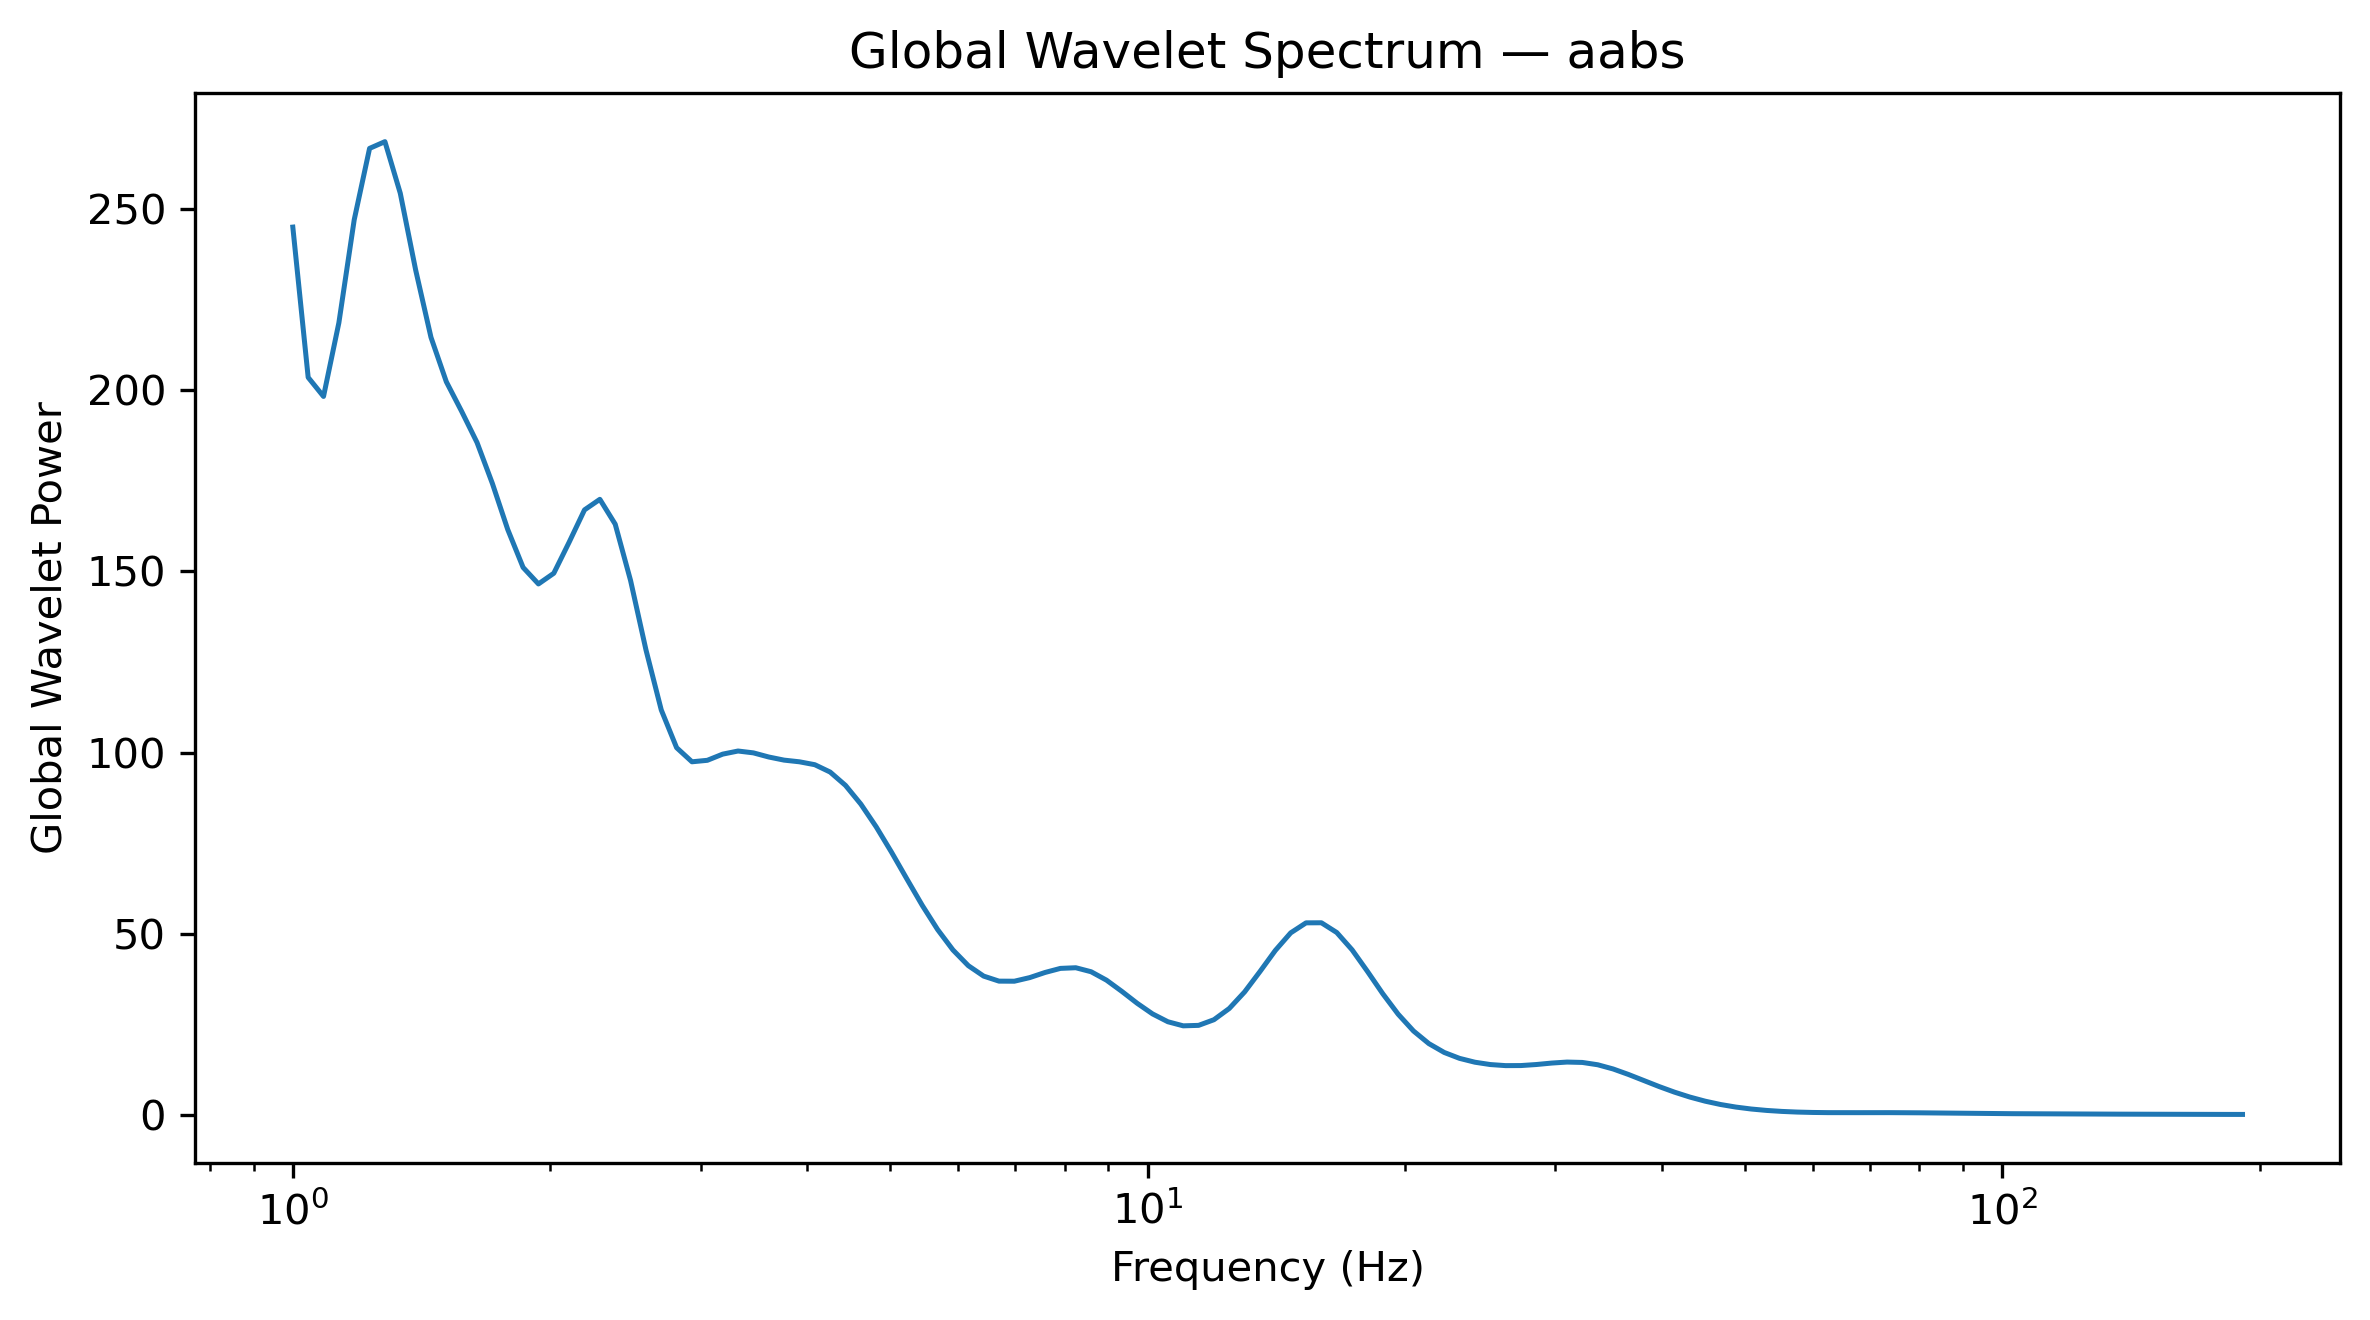

Source data for this figure (header and first rows):
Frequency_Hz, GlobalWaveletPower, GlobalWaveletAmplitude
1.0, 245, 15.65
1.042, 203.5, 14.27
1.086, 198.3, 14.08
1.132, 218.6, 14.79
1.18, 247, 15.72
1.23, 266.7, 16.33
1.282, 268.6, 16.39
1.336, 254.3, 15.95
1.392, 233.2, 15.27
1.451, 214.6, 14.65
1.512, 202.3, 14.22
1.576, 194.1, 13.93
1.643, 185.6, 13.62
1.712, 174.3, 13.2
1.784, 161.6, 12.71
1.86, 151.1, 12.29
1.938, 146.5, 12.11
2.02, 149.5, 12.23
2.105, 158.1, 12.57
2.194, 167, 12.92
2.287, 169.9, 13.03
2.383, 163, 12.77
2.484, 147.5, 12.15
2.589, 128.4, 11.33
2.698, 111.8, 10.57
2.812, 101.4, 10.07
2.931, 97.47, 9.873
3.055, 97.88, 9.893
3.183, 99.58, 9.979
3.318, 100.4, 10.02
3.458, 99.93, 9.997
3.604, 98.79, 9.939
3.756, 97.93, 9.896
3.915, 97.47, 9.873
4.08, 96.67, 9.832
4.252, 94.64, 9.728
4.432, 90.96, 9.537
4.619, 85.79, 9.262
4.814, 79.52, 8.917
5.017, 72.51, 8.515
5.229, 65.14, 8.071
5.45, 57.85, 7.606
5.68, 51.18, 7.154
5.92, 45.55, 6.749
6.17, 41.22, 6.42
6.43, 38.34, 6.192
6.702, 36.95, 6.078
6.985, 36.93, 6.077
7.28, 37.92, 6.158
7.587, 39.34, 6.272
7.908, 40.46, 6.361
8.241, 40.64, 6.375
8.589, 39.54, 6.288
8.952, 37.22, 6.101
9.33, 34.12, 5.841
9.724, 30.84, 5.553
10.13, 27.91, 5.283
10.56, 25.74, 5.073
11.01, 24.61, 4.961
11.47, 24.74, 4.974
... 68 more rows
